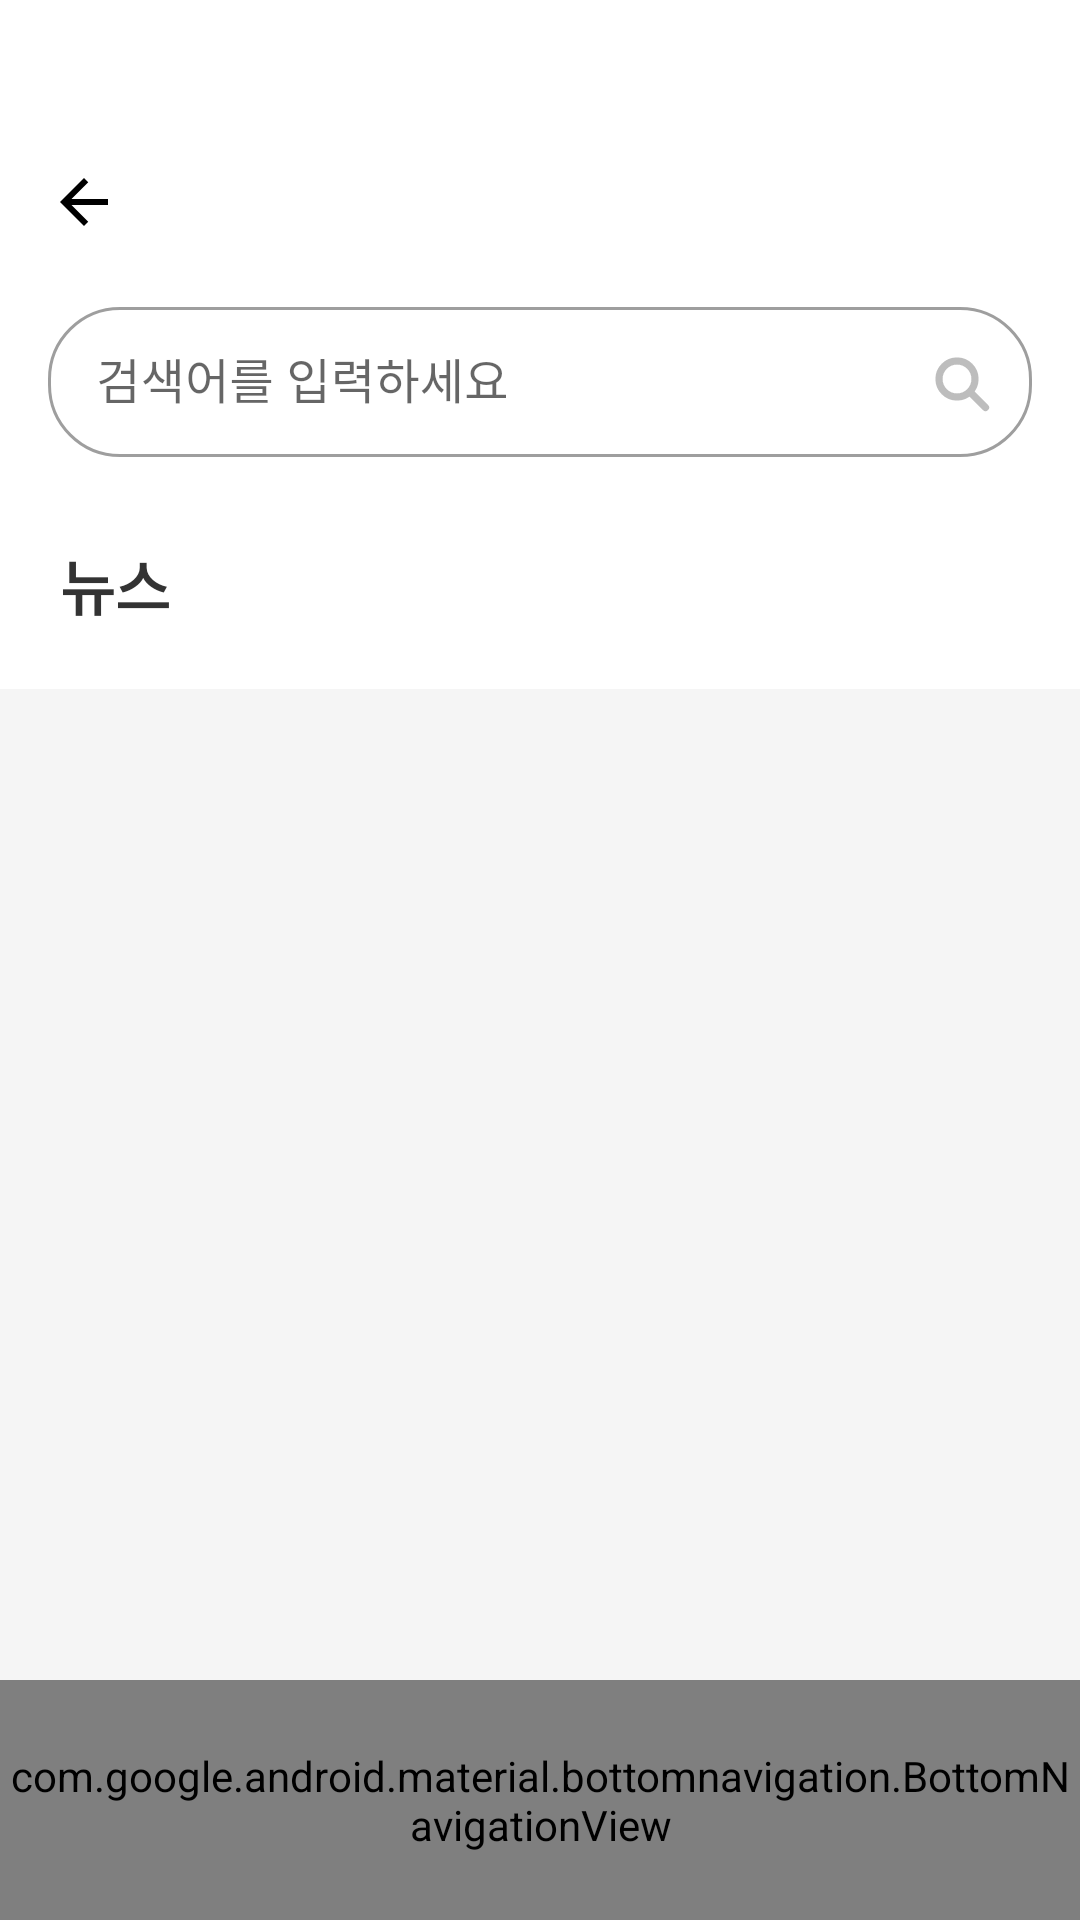

Reconstruct the res/layout file that produces this screen, plus the resources it refers to.
<!-- AndroidManifest.xml: application theme Theme.Localit -->
<!-- res/layout/activity_news.xml -->
<?xml version="1.0" encoding="utf-8"?>

<androidx.constraintlayout.widget.ConstraintLayout xmlns:android="http://schemas.android.com/apk/res/android"
    xmlns:app="http://schemas.android.com/apk/res-auto"
    xmlns:tools="http://schemas.android.com/tools"
    android:layout_width="match_parent"
    android:layout_height="match_parent"
    android:background="#F5F5F5"
    tools:context=".ui.category.NewsActivity">

    
    <LinearLayout
        android:id="@+id/topBar"
        android:layout_width="match_parent"
        android:layout_height="85dp"
        android:background="#FFFFFF"
        android:orientation="horizontal"
        android:gravity="center_vertical"
        android:paddingLeft="16dp"
        android:paddingRight="16dp"
        app:layout_constraintTop_toTopOf="parent"
        app:layout_constraintStart_toStartOf="parent"
        app:layout_constraintEnd_toEndOf="parent">

        <ImageView
            android:id="@+id/btnBack"
            android:layout_width="24dp"
            android:layout_height="24dp"
            android:layout_marginTop="25dp"
            android:background="?attr/selectableItemBackgroundBorderless"
            android:clickable="true"
            android:focusable="true"
            android:src="@drawable/ic_arrow_back" />

        <TextView
            android:id="@+id/textRegionTitle"
            android:layout_width="0dp"
            android:layout_height="wrap_content"
            android:layout_weight="1"
            android:text=""
            android:layout_marginTop="30dp"
            android:textSize="18sp"
            android:textStyle="bold"
            android:textColor="#333333"
            android:gravity="center" />

        <View
            android:layout_width="24dp"
            android:layout_height="24dp" />

    </LinearLayout>

    
    <LinearLayout
        android:id="@+id/searchSection"
        android:layout_width="0dp"
        android:layout_height="wrap_content"
        android:orientation="vertical"
        android:background="#FFFFFF"
        app:layout_constraintTop_toBottomOf="@id/topBar"
        app:layout_constraintStart_toStartOf="parent"
        app:layout_constraintEnd_toEndOf="parent"
        android:paddingStart="16dp"
        android:paddingEnd="16dp"
        android:paddingTop="12dp"
        android:paddingBottom="8dp">

        <com.google.android.material.textfield.TextInputLayout
            android:id="@+id/searchInputLayout"
            style="@style/Widget.MaterialComponents.TextInputLayout.OutlinedBox"
            android:layout_width="match_parent"
            android:layout_height="wrap_content"
            android:hint="검색어를 입력하세요"
            app:boxCornerRadiusTopStart="24dp"
            app:boxCornerRadiusTopEnd="24dp"
            app:boxCornerRadiusBottomStart="24dp"
            app:boxCornerRadiusBottomEnd="24dp"
            app:endIconMode="custom"
            app:endIconDrawable="@drawable/ic_search_selector"
            app:endIconTint="#42000000"
            app:endIconContentDescription="@string/search">

            <com.google.android.material.textfield.TextInputEditText
                android:id="@+id/etSearch"
                android:layout_width="match_parent"
                android:layout_height="50dp"
                android:gravity="center_vertical"
                android:imeOptions="actionSearch"
                android:inputType="text"
                android:singleLine="true" />
        </com.google.android.material.textfield.TextInputLayout>
    </LinearLayout>

    
    <TextView
        android:id="@+id/textNewsTitle"
        android:layout_width="match_parent"
        android:layout_height="wrap_content"
        android:background="#FFFFFF"
        android:padding="20dp"
        android:text="뉴스"
        android:textColor="#333333"
        android:textSize="20sp"
        android:textStyle="bold"
        app:layout_constraintTop_toBottomOf="@id/searchSection"
        app:layout_constraintStart_toStartOf="parent"
        app:layout_constraintEnd_toEndOf="parent"/>

    <androidx.recyclerview.widget.RecyclerView
        android:id="@+id/recyclerViewNews"
        android:layout_marginTop="10dp"
        android:layout_width="0dp"
        android:layout_height="0dp"
        android:paddingBottom="8dp"
        android:clipToPadding="false"
        app:layout_constraintTop_toBottomOf="@id/textNewsTitle"
        app:layout_constraintBottom_toTopOf="@id/nav_view"
        app:layout_constraintStart_toStartOf="parent"
        app:layout_constraintEnd_toEndOf="parent" />

    
    <com.google.android.material.bottomnavigation.BottomNavigationView
        android:id="@+id/nav_view"
        android:layout_width="0dp"
        android:layout_height="80dp"
        android:background="?android:attr/windowBackground"
        app:layout_constraintBottom_toBottomOf="parent"
        app:layout_constraintEnd_toEndOf="parent"
        app:layout_constraintStart_toStartOf="parent"
        app:menu="@menu/bottom_nav_menu"
        app:labelVisibilityMode="unlabeled" />

</androidx.constraintlayout.widget.ConstraintLayout>
<!-- resources referenced by this layout -->
<resources>
  <!-- drawable ic_arrow_back (drawable) -->
  <vector xmlns:android="http://schemas.android.com/apk/res/android"
      android:width="24dp" android:height="24dp"
      android:viewportWidth="24" android:viewportHeight="24">
      <path
          android:fillColor="#FF000000"
          android:pathData="M20,11H7.83l5.59,-5.59L12,4l-8,8 8,8 1.41,-1.41L7.83,13H20v-2z"/>
  </vector>
  <!-- drawable ic_search_selector (drawable) -->
  <?xml version="1.0" encoding="utf-8"?>
  
  <selector xmlns:android="http://schemas.android.com/apk/res/android">
      <item android:drawable="@drawable/ic_search_filled" android:state_checked="true"/>
      <item android:drawable="@drawable/ic_search_outline"/>
  </selector>
  <string name="search">검색</string>
  <style name="Theme.Localit" parent="Theme.MaterialComponents.DayNight.NoActionBar">
          
          <item name="colorPrimary">#000000</item> 
  
          <item name="colorPrimaryVariant">#6B8E6B</item>
          <item name="colorOnPrimary">#333333</item>
          <item name="android:statusBarColor">@android:color/white</item>
          <item name="android:windowLightStatusBar">true</item>
  
      </style>
  <!-- drawable ic_search_filled (drawable) -->
  <vector xmlns:android="http://schemas.android.com/apk/res/android"
      android:width="24dp" android:height="24dp"
      android:viewportWidth="24" android:viewportHeight="24">
      
      <path
          android:fillColor="#000000"
          android:fillType="evenOdd"
          android:pathData="
              M11,3 A8,8 0 1,1 3,11 A8,8 0 0,1 11,3
              M11,6 A5,5 0 1,0 11,16 A5,5 0 0,0 11,6z"/>
      
      <path
          android:fillColor="#00000000"
          android:strokeColor="#000000"
          android:strokeWidth="4"
          android:strokeLineCap="round"
          android:strokeLineJoin="round"
          android:pathData="M15.5,15.5 L20.5,20.5"/>
  </vector>
  <!-- drawable ic_search_outline (drawable) -->
  <vector xmlns:android="http://schemas.android.com/apk/res/android"
      android:width="24dp" android:height="24dp"
      android:viewportWidth="24" android:viewportHeight="24">
      
      <path
          android:fillColor="#00000000"
          android:strokeColor="#000000"
          android:strokeWidth="2.4"
          android:strokeLineCap="round"
          android:strokeLineJoin="round"
          android:pathData="M11,5 A6,6 0 1,1 5,11 A6,6 0 0,1 11,5z"/>
      
      <path
          android:fillColor="#00000000"
          android:strokeColor="#000000"
          android:strokeWidth="2.4"
          android:strokeLineCap="round"
          android:strokeLineJoin="round"
          android:pathData="M15.5,15.5 L20.5,20.5"/>
  </vector>
</resources>
